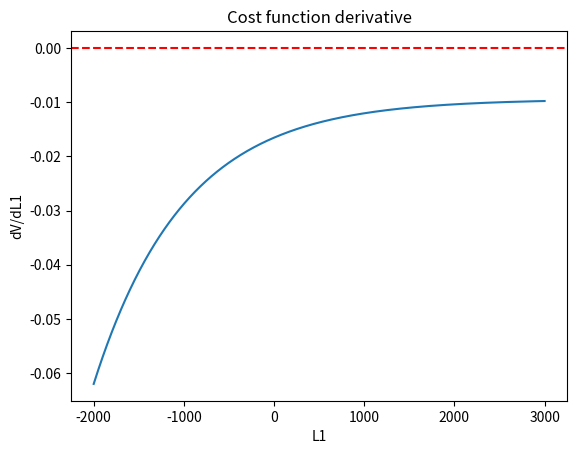

Reproduce this figure in Python.
#!/usr/bin/env python3
# -*- coding: utf-8 -*-
"""
Created on Mon Jan 20 14:52:38 2025

@author: jawclaes
"""

import numpy as np
import math
from scipy.stats import norm
from scipy.stats import expon
import matplotlib.pyplot as plt
from scipy.optimize import root_scalar, minimize_scalar


# Define variables
h = 0.02
r = 0.002
f = 0.003
delta = 0.01
theta = 0.01

# Limit order book state
Q1 = 2000
Q2 = 2000

# Queue outflows
l_xi = 1000
sig_xi = 300
l_psi1 = 1500
sig_psi1 = 100

def convolution_expon_CDF(x, rate1, rate2):
    return 1/(rate1-rate2) * (rate1 * np.exp(-rate2 * x) - rate2 * np.exp(-rate1 * x)) + 1

# Our target
S = 1000

# Define number of price levels + 1, X = (M,L1,L2,...)
n = 3
X = np.zeros(n)

# Define rho_u
#rho_max = (2*h+delta+f+r)/(norm.cdf(Q1+Q2,l_xi+l_psi1,sig_xi+sig_psi1))-h-r-delta-theta
#rho_min = (2*h+delta+f+r)/(norm.cdf(Q1+Q2+S,l_xi+l_psi1,sig_xi+sig_psi1))-h-r-delta-theta
rho_max = (2*h+delta+f+r)/(convolution_expon_CDF(Q1+Q2,l_xi, l_psi1))-h-r-delta-theta
rho_min = (2*h+delta+f+r)/(convolution_expon_CDF(Q1+Q2+S,l_xi, l_psi1))-h-r-delta-theta
#rho_u = (rho_max+rho_min)/2
rho_u = 0.03

check = convolution_expon_CDF(Q1,l_xi, l_psi1)

# Fraction inside the inverse CDF, should be <1
frac = (2*h + delta + f + r)/(h + delta + r + rho_u + theta)

# Formula for optimal split M*
M = S - norm.ppf(frac, l_xi+l_psi1, sig_xi+sig_psi1) + Q1 + Q2
M = max(0, min(S,M))

print(M)
M_prob = norm.ppf(frac, l_xi+l_psi1, sig_xi+sig_psi1)


# Define the equation to solve for L1
def solve_L1(L1):
#    F_xi_L1 = norm.cdf(Q1 + L1, l_xi, scale=sig_xi)
#    F_xi_plus_psi_L1 = norm.cdf(Q1 + Q2 + L1, l_xi + l_psi1, sig_xi + sig_psi1)
    F_xi_L1 = expon.cdf(Q1 + L1, loc=0, scale=l_xi)
    F_xi_plus_psi_L1 = convolution_expon_CDF(Q1 + Q2 + L1, l_xi, l_psi1)
    
    # Equation for dV/dL1
    lhs = -(h + delta + r + rho_u + theta) * F_xi_plus_psi_L1
    lhs += (h + r + (rho_u + theta) * frac) * F_xi_L1
    lhs += delta
    return lhs

# Check the signs of f(0) and f(S)
f0 = solve_L1(0)
fS = solve_L1(S)

if np.sign(f0) * np.sign(fS) < 0:
    # If signs are different, we can find a root
    root_result = root_scalar(solve_L1, bracket=[0, S], method='brentq')
    if root_result.converged:
        L1 = root_result.root
        print(f"Root found. Solution for L1: {L1}")
    else:
        print("Root finding failed unexpectedly.")
else:
    # If no root exists, minimize |equation(L1)| within [0, S]
    minimize_result = minimize_scalar(lambda L1: abs(solve_L1(L1)), bounds=(0, S), method='bounded')
    if minimize_result.success:
        L1 = minimize_result.x
        print(f"No root found in [0, S]. L1 that minimizes the equation: {L1}")
    else:
        print("Minimization failed unexpectedly.")

L2 = S-M-L1

X[0] = M
X[1] = L1
X[2] = L2

print(X)

l1 = np.linspace(-2000,3*S,1000)
dV_dL1 = np.zeros(1000)
for i in range(len(l1)):
    dV_dL1[i] = solve_L1(l1[i])
    
plt.plot(l1,dV_dL1)
plt.axhline(y=0, color='red', linestyle='--', linewidth=1.5, label="y=0")  # Horizontal red dashed line
plt.title('Cost function derivative')
plt.xlabel('L1')
plt.ylabel('dV/dL1')
plt.show()




